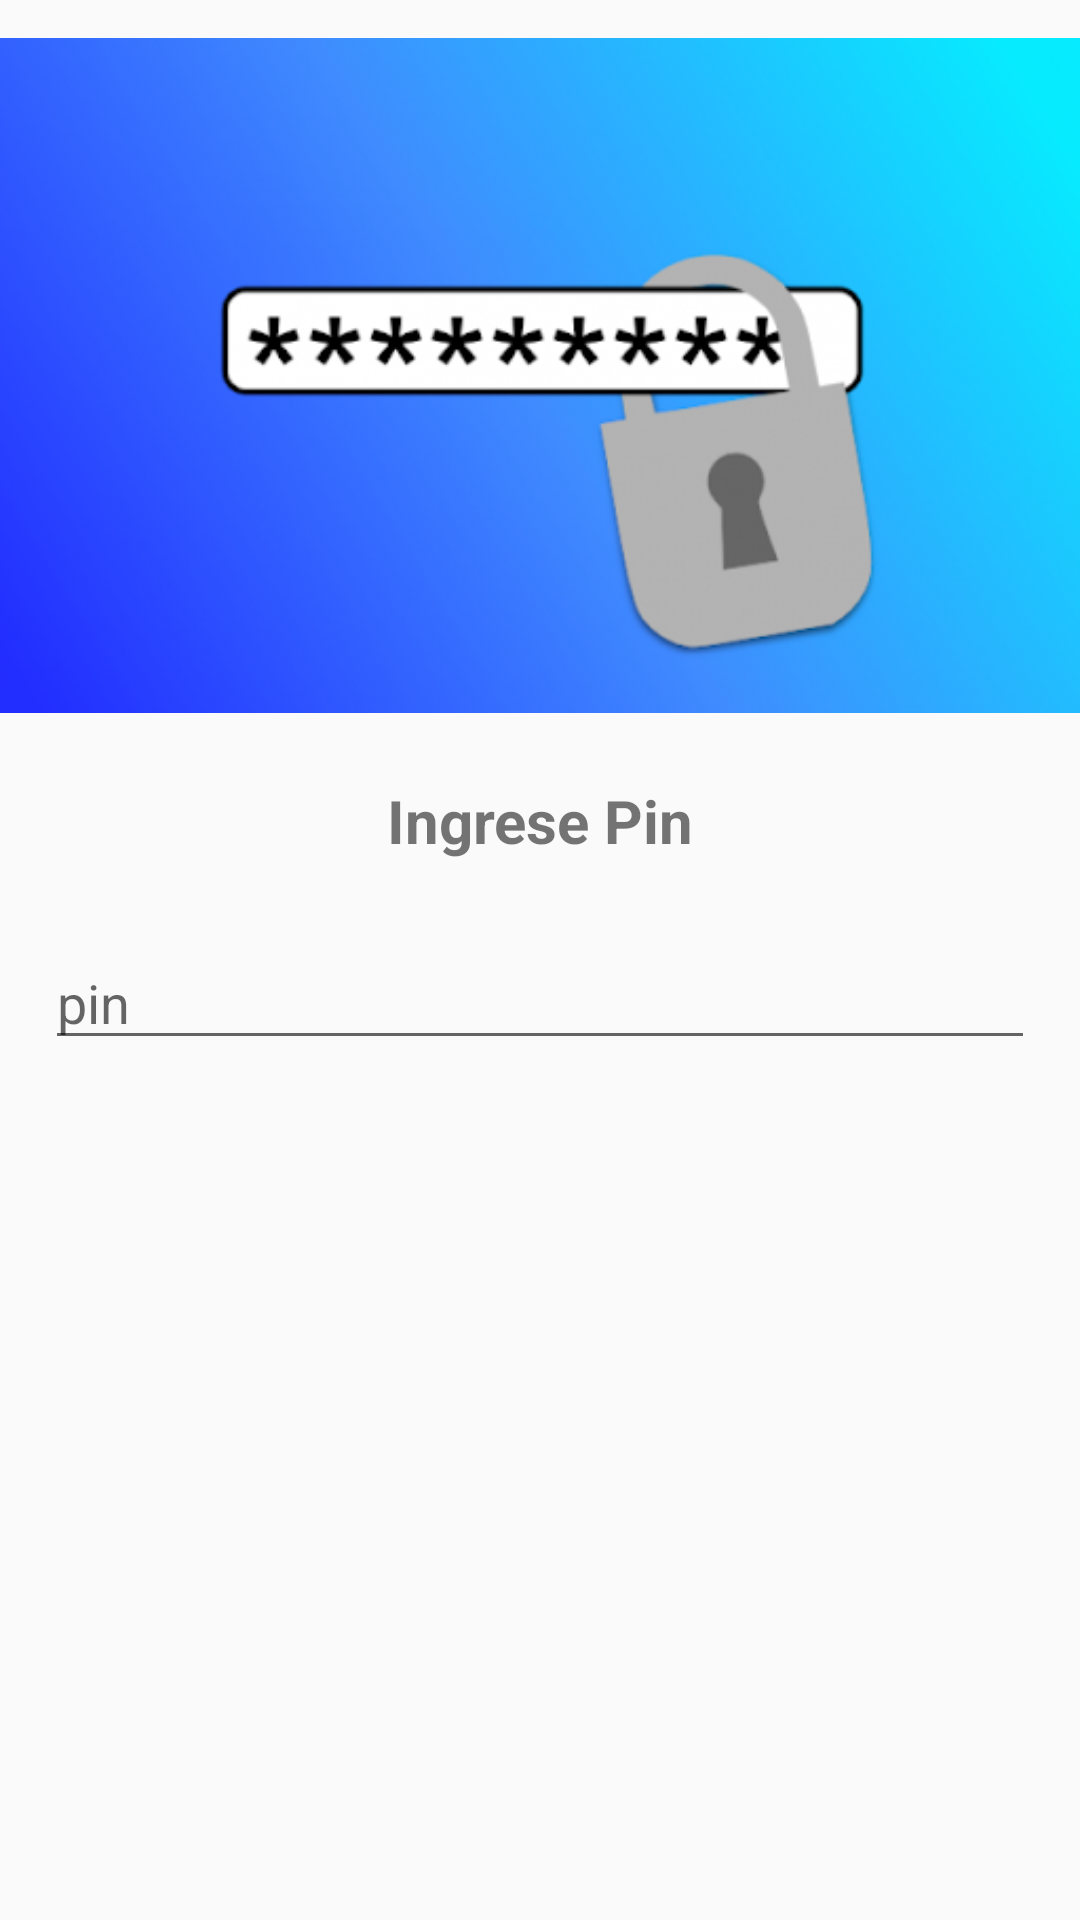

Layout XML and referenced resources for this Android screen:
<!-- AndroidManifest.xml: application theme Theme.FacturacionCarpintero -->
<!-- res/layout/dialog_pin_precio.xml -->
<?xml version="1.0" encoding="utf-8"?>
<LinearLayout
    xmlns:android="http://schemas.android.com/apk/res/android" android:layout_width="match_parent"
    android:layout_height="match_parent"
    android:orientation="vertical">
    <ImageView
        android:layout_width="match_parent"
        android:layout_height="250dp"
        android:src="@drawable/pin"/>
    <TextView
        android:layout_width="match_parent"
        android:layout_height="wrap_content"
        android:text="Ingrese Pin"
        android:layout_marginVertical="10dp"
        android:gravity="center"
        android:textSize="20sp"
        android:textStyle="bold"/>
    <EditText
        android:layout_width="match_parent"
        android:layout_height="wrap_content"
        android:inputType="numberPassword"
        android:hint="pin"
        android:id="@+id/edit_pin_precio"
        android:layout_marginHorizontal="15dp"
        android:layout_marginVertical="15dp"/>

</LinearLayout>
<!-- resources referenced by this layout -->
<resources>
  <!-- drawable pin: png bitmap (drawable, 114718 bytes) -->
  <style name="Theme.FacturacionCarpintero" parent="Theme.MaterialComponents.DayNight.DarkActionBar.Bridge">
          
          <item name="colorPrimary">@color/primary</item>
          <item name="colorPrimaryVariant">@color/primary_dark</item>
          <item name="colorOnPrimary">@color/primary_light</item>
          
          <item name="colorSecondary">@color/primary_text</item>
          <item name="colorSecondaryVariant">@color/secondary_text</item>
          <item name="colorOnSecondary">@color/black</item>
          
          <item name="android:statusBarColor" tools:targetApi="l">?attr/colorPrimaryVariant</item>
          
  
      </style>
  <color name="primary">#4CAF50</color>
  <color name="primary_dark">#388E3C</color>
  <color name="primary_light">#C8E6C9</color>
  <color name="primary_text">#212121</color>
  <color name="secondary_text">#757575</color>
  <color name="black">#FF000000</color>
</resources>
